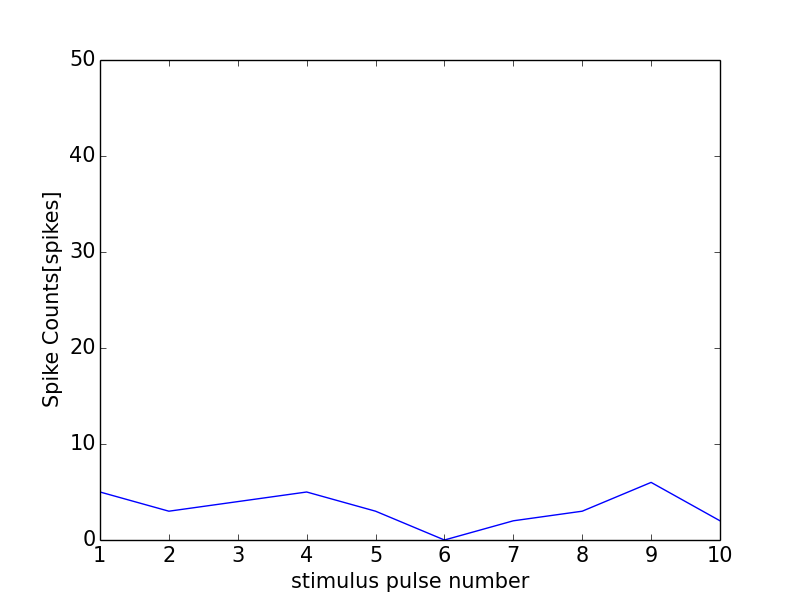

The table this chart was drawn from, first rows:
0, 0.0
0, 0
1, 5
2, 3
3, 4
4, 5
5, 3
6, 0
7, 2
8, 3
9, 6
10, 2
11, 0
